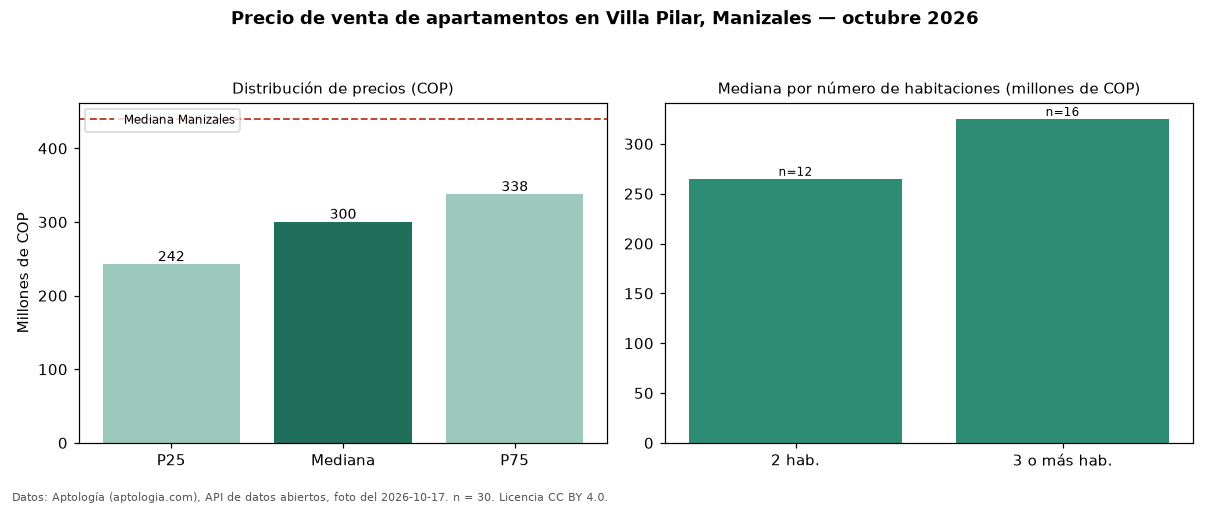

The file beside this chart, header and first rows:
seccion, metrica, valor_cop, n
precio, p25, 242500000, 30
precio, mediana, 300000000, 30
precio, p75, 337500000, 30
precio, minimo, 220000000, 30
precio, maximo, 550000000, 30
parqueadero, avisos_con_parqueadero, 19, 30
parqueadero, mediana_con_parqueadero, 330000000, 19
habitaciones, 2, 265000000, 12
habitaciones, 3+, 325000000, 16
ciudad, mediana_ciudad, 440000000, 
fuente, fecha_foto, 2026-10-17, 
fuente, atribucion, https://www.aptologia.com/venta/manizale…, 
